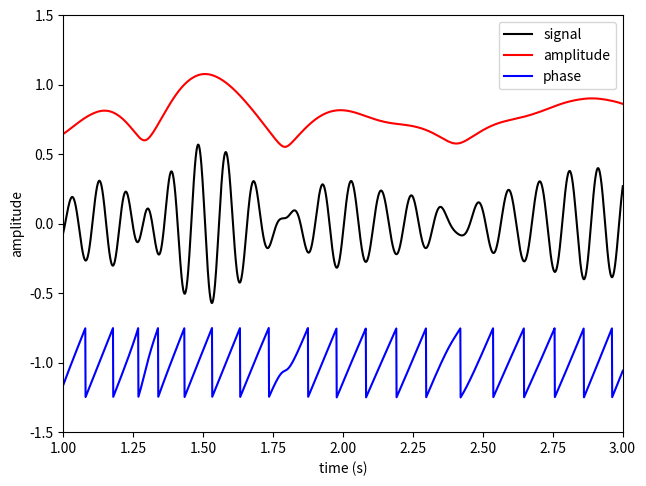

This figure's Python source:
# -*- coding: utf-8 -*-

import numpy as np
import matplotlib.pyplot as plt

from scipy import signal

#------------------------------------------------------------------------------
# Function, main()
#------------------------------------------------------------------------------
def L08_main():
    
    # sampling parameters
    fs = 1000   # sampling rate, in Hz
    T  = 4      # duration, in seconds
    N  = T * fs # duration, in samples
    
    # time variable
    t = np.linspace(0, T, N)
    
    # smooth signal
    np.random.seed(9)
    S0 = np.random.randn(1, N) * 2.0
    S1 = np.random.randn(1, N) * 2.0
    S = np.concatenate((S0, S1))
    fl = 8.0
    fh = 12.0
    [b, a] = signal.butter(4, [fl / (fs/2), fh / (fs/2)], 'bandpass')
    L = int(fs / fl)
    M = np.shape(S)[0]
    S = signal.filtfilt(b, a, np.concatenate((np.zeros((M, L)), S, np.zeros((M, L))), axis=1))
    S = S[:, L:(N+L)]
    
    # mixing matrix
    A = np.array([[1.0, 0.7], \
                  [0.3, 1.0,]])
    
    # mixing
    Z = np.dot(A, S)
    X = Z[0, :] * 0.75
    
    # amplitude
    AX = np.abs(signal.hilbert(X))
    # phase
    PX = np.angle(signal.hilbert(X)) / (4 * np.pi)
    
    # plot
    plt.plot(t, X, 'k')
    plt.plot(t, AX + 0.5, 'r')
    plt.plot(t, PX - 1, 'b')
    plt.xlim(1.0, 3.0)
    plt.ylim(-1.5, 1.5)
    plt.xlabel('time (s)')
    plt.ylabel('amplitude') 
    plt.legend(['signal', 'amplitude', 'phase'], loc='best')
    
    plt.tight_layout(pad=0.5, w_pad=0.5, h_pad=1.0)
    
#------------------------------------------------------------------------------
if __name__ == '__main__':
    L08_main()
